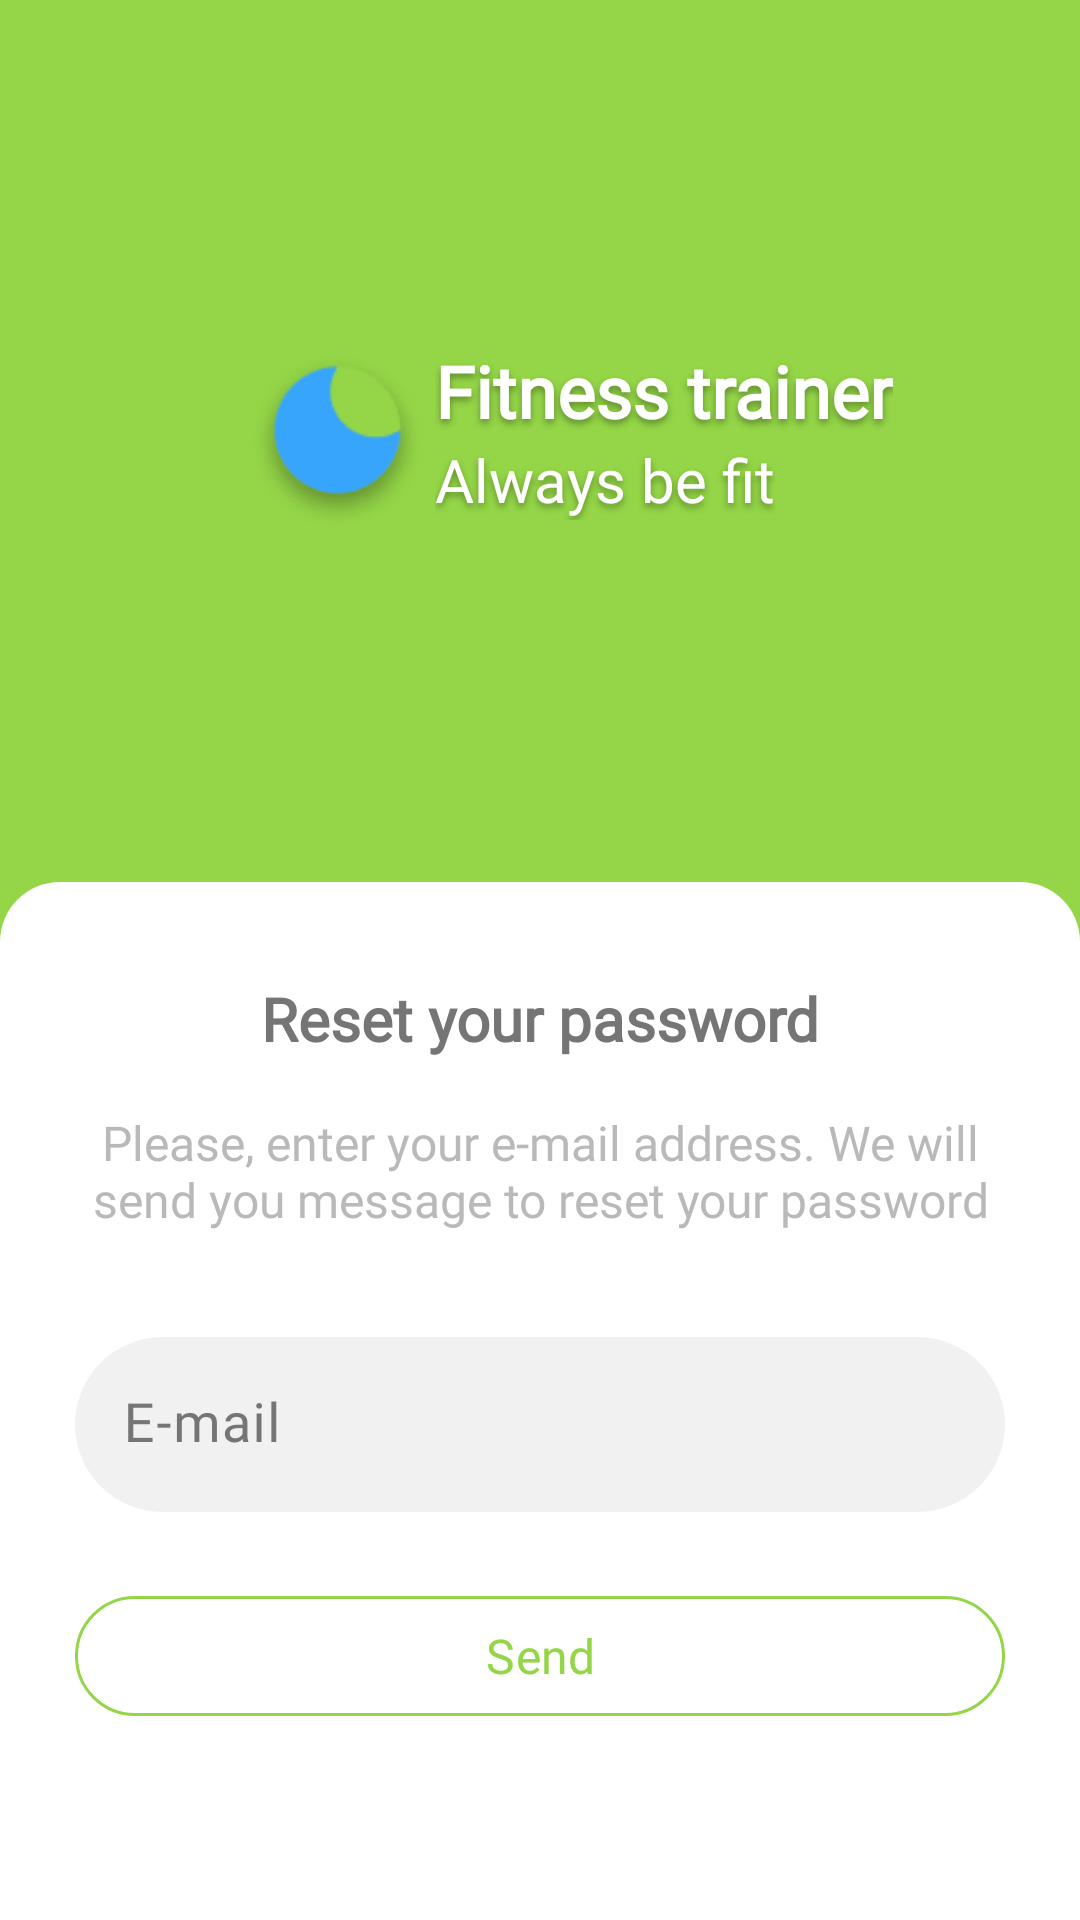

Android layout source for this screen:
<!-- AndroidManifest.xml: application theme Theme.TestProject -->
<!-- res/layout/activity_reset.xml -->
<?xml version="1.0" encoding="utf-8"?>
<androidx.constraintlayout.widget.ConstraintLayout xmlns:android="http://schemas.android.com/apk/res/android"
    xmlns:app="http://schemas.android.com/apk/res-auto"
    xmlns:tools="http://schemas.android.com/tools"
    android:layout_width="match_parent"
    android:layout_height="match_parent"
    android:background="@color/green"
    tools:context=".app.presentation.reset.ResetActivity">

    <ImageView
        android:id="@+id/imageButtonArrowBack"
        android:layout_width="wrap_content"
        android:layout_height="wrap_content"
        android:layout_marginStart="16dp"
        android:layout_marginTop="64dp"
        android:src="@drawable/ic_arrow_back"
        app:layout_constraintStart_toStartOf="parent"
        app:layout_constraintTop_toTopOf="parent" />

    <ImageView
        android:id="@+id/textViewOneToFour"
        android:layout_width="65dp"
        android:layout_height="66dp"
        android:layout_marginLeft="80dp"
        android:background="@drawable/some_id"
        android:elevation="12dp"
        app:layout_constraintBottom_toTopOf="@+id/cardViewReg4"
        app:layout_constraintStart_toStartOf="parent"
        app:layout_constraintTop_toTopOf="parent" />

    <TextView
        android:id="@+id/textViewTitleApp"
        android:layout_width="wrap_content"
        android:layout_height="wrap_content"
        android:fontFamily="@font/ubuntu_medium"
        android:text="@string/app_name"
        android:textAppearance="@style/text_view_title_app"
        android:textStyle="bold"
        app:layout_constraintStart_toEndOf="@+id/textViewOneToFour"
        app:layout_constraintTop_toTopOf="@+id/textViewOneToFour" />

    
    <TextView
        android:id="@+id/textViewSubtitleApp"
        android:layout_width="wrap_content"
        android:layout_height="wrap_content"
        android:fontFamily="@font/ubuntu_medium"
        android:gravity="top"
        android:text="@string/always_pay"
        android:textAppearance="@style/text_view_subtitle_app"
        app:layout_constraintStart_toStartOf="@+id/textViewTitleApp"
        app:layout_constraintTop_toBottomOf="@+id/textViewTitleApp" />

    <com.google.android.material.card.MaterialCardView
        android:id="@+id/cardViewReg4"
        android:layout_width="match_parent"
        android:layout_height="0dp"
        android:backgroundTint="@color/green"
        app:cardCornerRadius="0dp"
        app:layout_constraintBottom_toBottomOf="parent"
        app:layout_constraintEnd_toEndOf="parent"
        app:layout_constraintHorizontal_bias="0.5"
        app:layout_constraintStart_toStartOf="parent"
        app:strokeWidth="0dp">

        <androidx.constraintlayout.widget.ConstraintLayout
            android:layout_width="match_parent"
            android:layout_height="match_parent"
            android:background="@drawable/rectangle_9">

            <TextView
                android:id="@+id/textViewReset"
                android:layout_width="wrap_content"
                android:layout_height="wrap_content"
                android:layout_marginTop="32dp"
                android:text="@string/reset_your_"
                android:textAppearance="@style/header"
                app:layout_constraintEnd_toEndOf="parent"
                app:layout_constraintStart_toStartOf="parent"
                app:layout_constraintTop_toTopOf="parent" />

            <TextView
                android:id="@+id/textViewPleaseEnter"
                android:layout_width="310dp"
                android:layout_height="wrap_content"
                android:layout_marginStart="25dp"
                android:layout_marginTop="17dp"
                android:layout_marginEnd="25dp"
                android:gravity="center"
                android:text="@string/please_ente"
                android:textAppearance="@style/please_enter"
                app:layout_constraintEnd_toEndOf="parent"
                app:layout_constraintStart_toStartOf="parent"
                app:layout_constraintTop_toBottomOf="@+id/textViewReset" />

            <com.google.android.material.textfield.TextInputLayout
                android:id="@+id/tilEmailReset"
                style="@style/text_input_layout"
                android:layout_width="match_parent"
                android:layout_height="wrap_content"
                android:layout_marginStart="25dp"
                android:layout_marginTop="35dp"
                android:layout_marginEnd="25dp"
                app:layout_constraintEnd_toEndOf="parent"
                app:layout_constraintHorizontal_bias="0.5"
                app:layout_constraintStart_toStartOf="parent"
                app:layout_constraintTop_toBottomOf="@+id/textViewPleaseEnter">

                <com.google.android.material.textfield.TextInputEditText
                    android:id="@+id/editTextEmailLogin"
                    style="@style/input_edit_text"
                    android:layout_width="match_parent"
                    android:layout_height="match_parent"
                    android:hint="@string/email"
                    android:inputType="textEmailAddress" />
            </com.google.android.material.textfield.TextInputLayout>

            <com.google.android.material.button.MaterialButton
                android:id="@+id/buttonSend"
                style="@style/OutlinedButton.Green"
                android:layout_width="0dp"
                android:layout_height="48dp"
                android:layout_marginTop="24dp"
                android:layout_marginBottom="64dp"
                android:text="@string/send"
                app:layout_constraintBottom_toBottomOf="parent"
                app:layout_constraintEnd_toEndOf="@+id/tilEmailReset"
                app:layout_constraintHorizontal_bias="0.5"
                app:layout_constraintStart_toStartOf="@+id/tilEmailReset"
                app:layout_constraintTop_toBottomOf="@+id/tilEmailReset" />

        </androidx.constraintlayout.widget.ConstraintLayout>

    </com.google.android.material.card.MaterialCardView>


</androidx.constraintlayout.widget.ConstraintLayout>
<!-- resources referenced by this layout -->
<resources>
  <color name="green">#94D647</color>
  <!-- drawable rectangle_9 (drawable) -->
  <?xml version="1.0" encoding="utf-8"?>
  <selector
      xmlns:android="http://schemas.android.com/apk/res/android">
      <item>
          <shape>
              <solid android:color="@color/white"/>
              <corners
                  android:bottomRightRadius="0dp"
                  android:bottomLeftRadius="0dp"
                  android:topLeftRadius="20dp"
                  android:topRightRadius="20dp"/>
          </shape>
      </item>
  </selector>
  <string name="always_pay">Always be fit</string>
  <string name="app_name">Fitness trainer</string>
  <string name="email">E-mail</string>
  <string name="please_ente">Please, enter your e-mail address. We will send you message to reset your password</string>
  <string name="reset_your_">Reset your password</string>
  <string name="send">Send</string>
  <style name="header">
          <item name="fontFamily">@font/ubuntu_medium</item>
          <item name="android:textStyle">bold</item>
          <item name="android:textSize">20sp</item>
          <item name="android:textColor">#757575</item>
          <item name="android:gravity">top</item>
  
      </style>
  <style name="input_edit_text" parent="ThemeOverlay.Material3.TextInputEditText">
          <item name="android:textColor">@color/gray</item>
          <item name="fontFamily">@font/ubuntu_regular</item>
          <item name="android:textSize">18sp</item>
          <item name="android:inputType">textCapWords</item>
          <item name="android:gravity">fill</item>
      </style>
  <style name="please_enter">
          <item name="fontFamily">@font/ubuntu_medium</item>
          <item name="android:gravity">center_horizontal|top</item>
          <item name="android:textSize">16sp</item>
          <item name="android:textColor">@color/white_B9</item>
  
      </style>
  <style name="text_input_layout" parent="Widget.Material3.TextInputLayout.FilledBox">
          <item name="android:textColorHint">@color/gray</item>
          <item name="boxBackgroundColor">@color/background_til</item>
          <item name="boxCornerRadiusBottomEnd">57dp</item>
          <item name="boxCornerRadiusBottomStart">57dp</item>
          <item name="boxCornerRadiusTopEnd">57dp</item>
          <item name="boxCornerRadiusTopStart">57dp</item>
          <item name="boxStrokeWidth">0dp</item>
          <item name="boxStrokeWidthFocused">0dp</item>
      </style>
  <style name="text_view_subtitle_app">
          <item name="android:textSize">20sp</item>
          <item name="android:textColor">#FFFFFF</item>
          <item name="android:fontFamily">@font/ubuntu_medium</item>
          <item name="android:shadowColor">#59000000</item>
          <item name="android:shadowDx">0</item>
          <item name="android:shadowDy">4</item>
          <item name="android:shadowRadius">6</item>
  
      </style>
  <style name="text_view_title_app">
          <item name="android:textSize">24sp</item>
          <item name="android:textColor">#FFFFFF</item>
          <item name="android:fontFamily">@font/ubuntu_medium</item>
          <item name="android:gravity">center</item>
          <item name="android:shadowColor">#59000000</item>
          <item name="android:shadowDx">0</item>
          <item name="android:shadowDy">4</item>
          <item name="android:shadowRadius">6</item>
      </style>
  <color name="white">#FFFFFFFF</color>
  <dimen name="btn_size_16">16sp</dimen>
  <color name="gray">#757575</color>
  <color name="white_B9">#B9B9B9</color>
  <color name="background_til">#F1F1F1</color>
  <color name="teal_700">#FF018786</color>
</resources>
